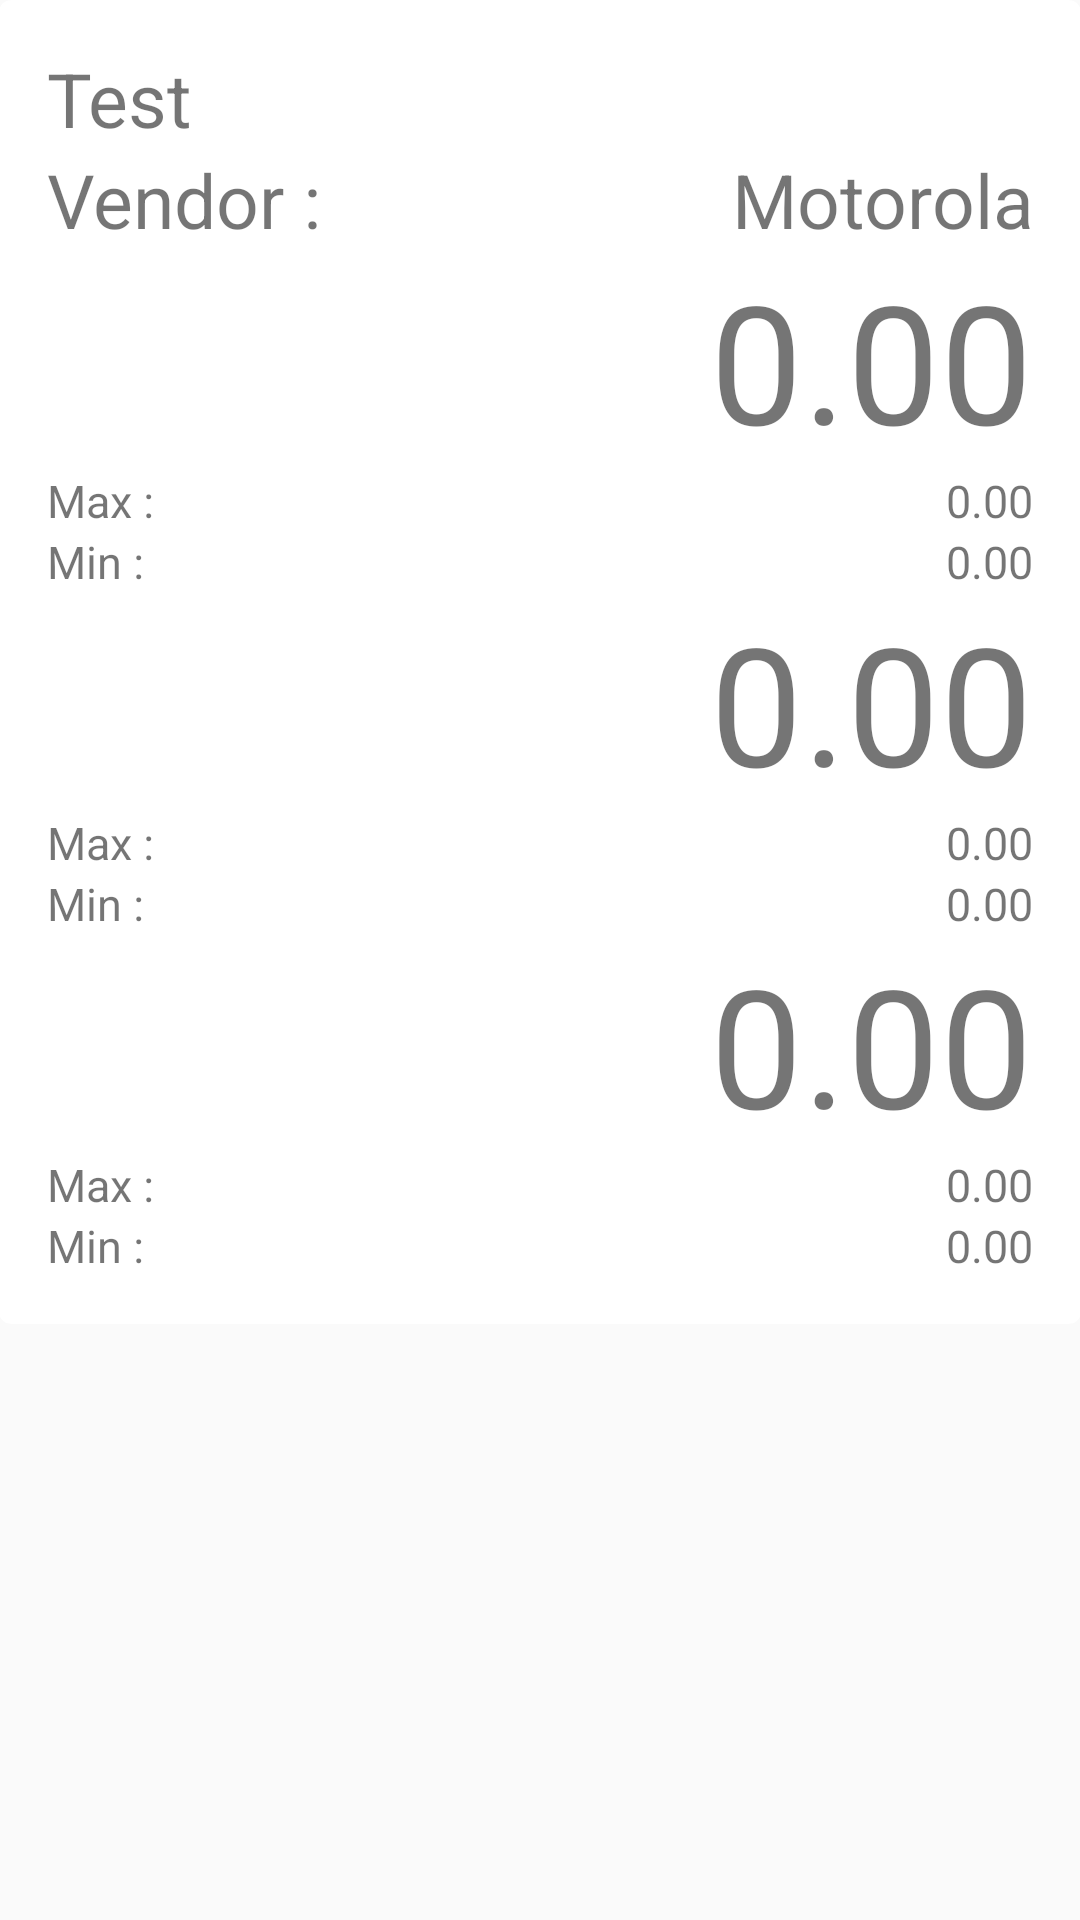

Android layout source for this screen:
<!-- AndroidManifest.xml: application theme AppTheme -->
<!-- res/layout/fragment_display_raw_sensor_data.xml -->
<RelativeLayout xmlns:android="http://schemas.android.com/apk/res/android"
    xmlns:tools="http://schemas.android.com/tools" android:layout_width="match_parent"
    android:layout_height="match_parent" android:paddingLeft="@dimen/activity_horizontal_margin"
    android:paddingRight="@dimen/activity_horizontal_margin"
    android:paddingTop="@dimen/activity_vertical_margin"
    android:paddingBottom="@dimen/activity_vertical_margin"
    tools:context="com.example.testsensors.view.DisplayRawSensorDataActivity">

    <android.support.v7.widget.CardView
        xmlns:card_view="http://schemas.android.com/apk/res-auto"
        android:id="@+id/card_view"
        android:layout_gravity="center"
        android:layout_width="match_parent"
        android:layout_height="wrap_content"
        card_view:cardCornerRadius="4dp">

        <RelativeLayout xmlns:android="http://schemas.android.com/apk/res/android"
            android:layout_width="match_parent"
            android:layout_height="match_parent"
            android:paddingLeft="16dp"
            android:paddingRight="16dp"
            android:paddingTop="16dp"
            android:paddingBottom="16dp">

            <TextView
                android:id="@+id/sensorDetailsName"
                android:layout_width="match_parent"
                android:layout_height="wrap_content"
                android:text="Test"
                android:textSize="25dp" />

            <TextView
                android:id="@+id/sensorVendorText"
                android:layout_width="wrap_content"
                android:layout_height="wrap_content"
                android:text="Vendor : "
                android:textSize="25dp"
                android:layout_below="@id/sensorDetailsName"
                android:layout_alignParentLeft="true"
                android:layout_toLeftOf="@+id/sensorVendor"/>

            <TextView
                android:id="@id/sensorVendor"
                android:layout_width="wrap_content"
                android:layout_height="wrap_content"
                android:text="Motorola"
                android:textSize="25dp"
                android:layout_below="@id/sensorDetailsName"
                android:layout_alignParentRight="true"
                android:gravity="right"/>


            <TextView
                android:id="@+id/sensorDetailsData1"
                android:layout_width="match_parent"
                android:layout_height="wrap_content"
                android:text="0.00"
                android:textSize="55dp"
                android:gravity="right"
                android:layout_below="@id/sensorVendor"/>

            <TextView
                android:id="@+id/maxLabel1"
                android:layout_width="match_parent"
                android:layout_height="wrap_content"
                android:text="Max : "
                android:textSize="15dp"
                android:layout_below="@id/sensorDetailsData1"/>
            <TextView
                android:id="@+id/maxData1"
                android:layout_width="match_parent"
                android:layout_height="wrap_content"
                android:text="0.00"
                android:gravity="right"
                android:textSize="15dp"
                android:layout_below="@id/sensorDetailsData1"
                android:layout_alignRight="@id/maxLabel1"/>

            <TextView
                android:id="@+id/minLabel1"
                android:layout_width="match_parent"
                android:layout_height="wrap_content"
                android:text="Min : "
                android:textSize="15dp"
                android:layout_below="@id/maxLabel1"/>
            <TextView
                android:id="@+id/minData1"
                android:layout_width="match_parent"
                android:layout_height="wrap_content"
                android:text="0.00"
                android:gravity="right"
                android:textSize="15dp"
                android:layout_below="@id/maxLabel1"
                android:layout_alignRight="@id/minLabel1"/>

            <TextView
                android:id="@+id/sensorDetailsData2"
                android:layout_width="match_parent"
                android:layout_height="wrap_content"
                android:text="0.00"
                android:textSize="55dp"
                android:gravity="right"
                android:layout_below="@id/minData1"/>

            <TextView
                android:id="@+id/maxLabel2"
                android:layout_width="match_parent"
                android:layout_height="wrap_content"
                android:text="Max : "
                android:textSize="15dp"
                android:layout_below="@id/sensorDetailsData2"/>
            <TextView
                android:id="@+id/maxData2"
                android:layout_width="match_parent"
                android:layout_height="wrap_content"
                android:text="0.00"
                android:gravity="right"
                android:textSize="15dp"
                android:layout_below="@id/sensorDetailsData2"
                android:layout_alignRight="@id/maxLabel2"/>

            <TextView
                android:id="@+id/minLabel2"
                android:layout_width="match_parent"
                android:layout_height="wrap_content"
                android:text="Min : "
                android:textSize="15dp"
                android:layout_below="@id/maxLabel2"/>
            <TextView
                android:id="@+id/minData2"
                android:layout_width="match_parent"
                android:layout_height="wrap_content"
                android:text="0.00"
                android:gravity="right"
                android:textSize="15dp"
                android:layout_below="@id/maxLabel2"
                android:layout_alignRight="@id/minLabel2"/>

            <TextView
                android:id="@+id/sensorDetailsData3"
                android:layout_width="match_parent"
                android:layout_height="wrap_content"
                android:text="0.00"
                android:textSize="55dp"
                android:gravity="right"
                android:layout_below="@id/minData2"/>

            <TextView
                android:id="@+id/maxLabel3"
                android:layout_width="match_parent"
                android:layout_height="wrap_content"
                android:text="Max : "
                android:textSize="15dp"
                android:layout_below="@id/sensorDetailsData3"/>
            <TextView
                android:id="@+id/maxData3"
                android:layout_width="match_parent"
                android:layout_height="wrap_content"
                android:text="0.00"
                android:gravity="right"
                android:textSize="15dp"
                android:layout_below="@id/sensorDetailsData3"
                android:layout_alignRight="@id/maxLabel3"/>

            <TextView
                android:id="@+id/minLabel3"
                android:layout_width="match_parent"
                android:layout_height="wrap_content"
                android:text="Min : "
                android:textSize="15dp"
                android:layout_below="@id/maxLabel3"/>
            <TextView
                android:id="@+id/minData3"
                android:layout_width="match_parent"
                android:layout_height="wrap_content"
                android:text="0.00"
                android:gravity="right"
                android:textSize="15dp"
                android:layout_below="@id/maxLabel3"
                android:layout_alignRight="@id/minLabel3"/>

        </RelativeLayout>

    </android.support.v7.widget.CardView>

</RelativeLayout>
<!-- resources referenced by this layout -->
<resources>
  <style name="AppTheme" parent="Base.Theme.AppCompat.Light.DarkActionBar">
          
  
      </style>
</resources>
